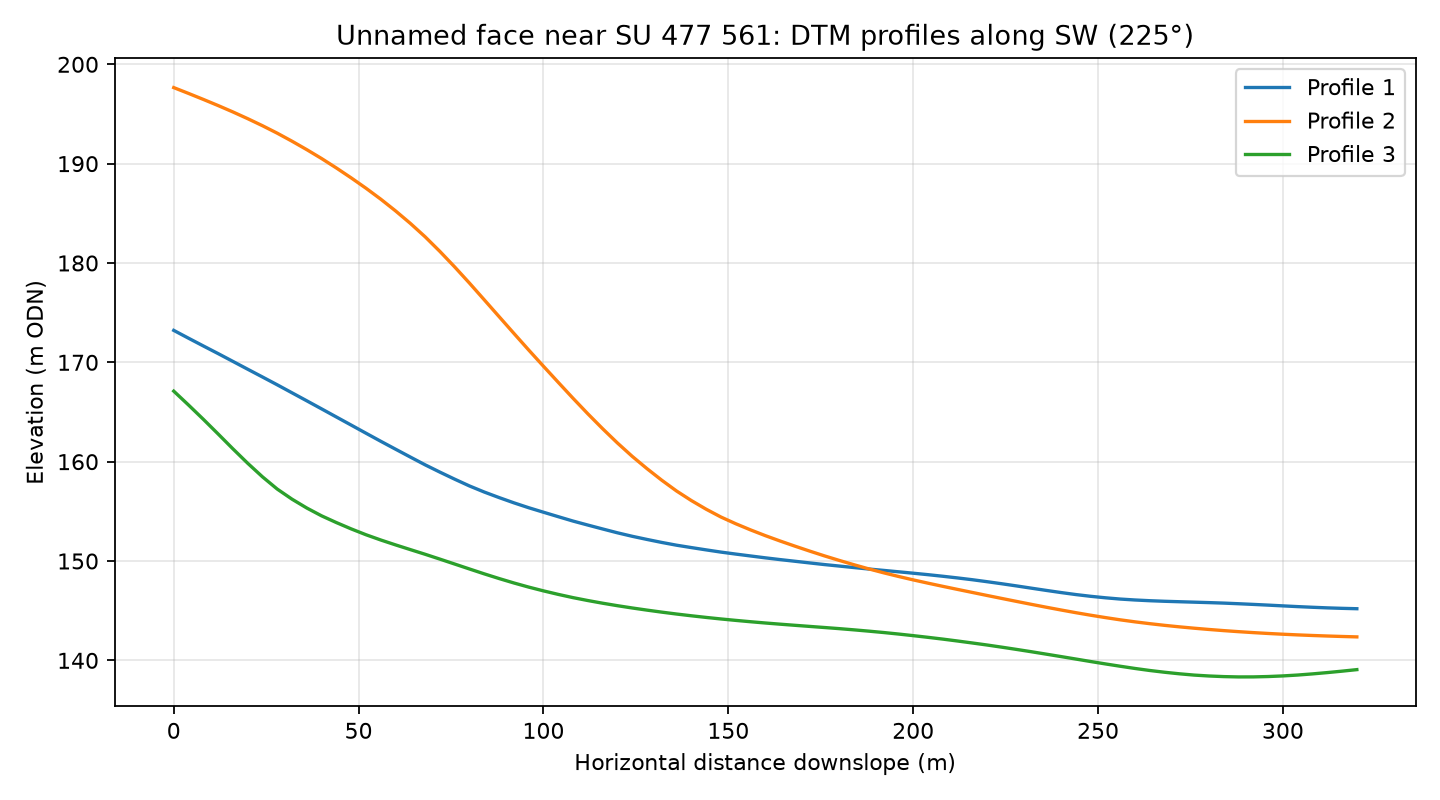

Data behind this chart, as committed beside it:
profile, distance_m, elevation_m
1, 0.0, 173.2
1, 4.0, 172.4
1, 8.0, 171.7
1, 12.0, 170.9
1, 16.0, 170.1
1, 20.0, 169.3
1, 24.0, 168.5
1, 28.0, 167.7
1, 32.0, 166.9
1, 36.0, 166.1
1, 40.0, 165.3
1, 44.0, 164.5
1, 48.0, 163.7
1, 52.0, 162.9
1, 56.0, 162.1
1, 60.0, 161.3
1, 64.0, 160.5
1, 68.0, 159.7
1, 72.0, 158.9
1, 76.0, 158.2
1, 80.0, 157.6
1, 84.0, 156.9
1, 88.0, 156.4
1, 92.0, 155.9
1, 96.0, 155.4
1, 100.0, 154.9
1, 104.0, 154.5
1, 108.0, 154
1, 112.0, 153.6
1, 116.0, 153.2
1, 120.0, 152.8
1, 124.0, 152.5
1, 128.0, 152.2
1, 132.0, 151.9
1, 136.0, 151.6
1, 140.0, 151.4
1, 144.0, 151.1
1, 148.0, 150.9
1, 152.0, 150.7
1, 156.0, 150.5
1, 160.0, 150.3
1, 164.0, 150.1
1, 168.0, 150
1, 172.0, 149.8
1, 176.0, 149.6
1, 180.0, 149.5
1, 184.0, 149.3
1, 188.0, 149.2
1, 192.0, 149.1
1, 196.0, 148.9
1, 200.0, 148.8
1, 204.0, 148.6
1, 208.0, 148.5
1, 212.0, 148.3
1, 216.0, 148.1
1, 220.0, 147.9
1, 224.0, 147.7
1, 228.0, 147.5
1, 232.0, 147.3
1, 236.0, 147
... 183 more rows
